Run: headless pygame with SDL's dummy video driver; simulated clock (each Clock.tick advances the game by its frame time, no real sleeping); random seed 0; keys injected as events and as key.get_pressed() state; mouse plan: one left click at the window centre at the start of phase 2, then a move to the lower-right quarter at the start of phase 3.
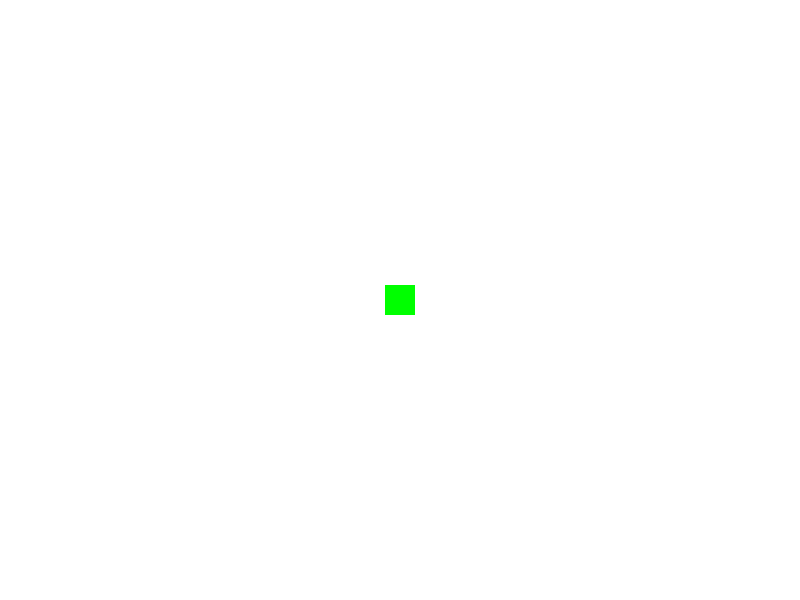
Frame 1 of 3 · flips 1–60 · no input
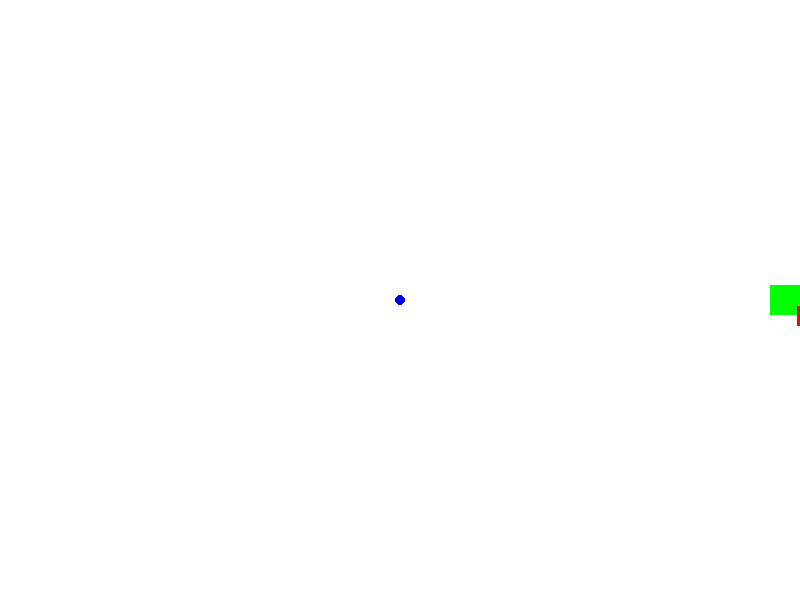
Frame 2 of 3 · flips 61–180 · clicked the window centre · tapped SPACE, RETURN · held RIGHT (→), D
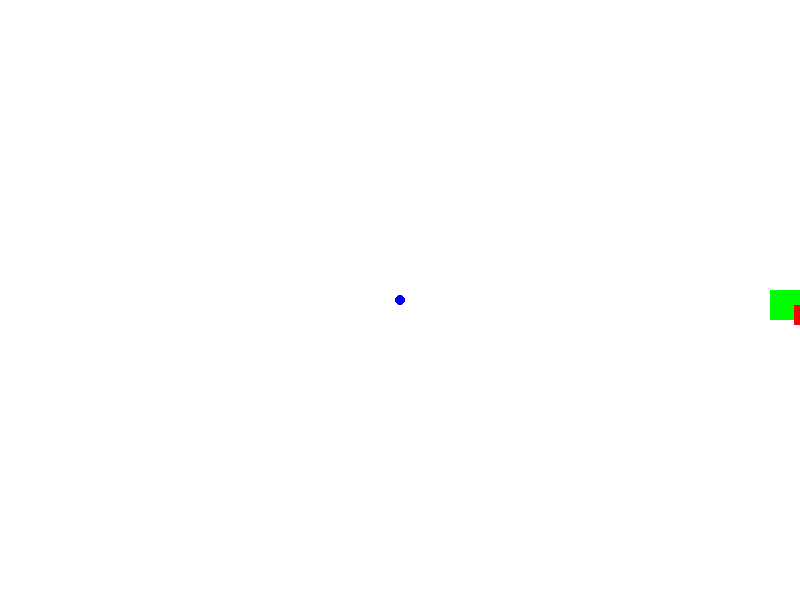
Frame 3 of 3 · flips 181–300 · moved the mouse to the lower-right quarter · held DOWN (↓), S (game ended)

The pygame program that drew these frames:

import pygame
import random
import math

# Inicjalizacja Pygame
pygame.init()

# Stałe
SCREEN_WIDTH = 800
SCREEN_HEIGHT = 600
PLAYER_SIZE = 30
ENEMY_SIZE = 20
BULLET_SIZE = 5
PLAYER_SPEED = 5
BULLET_SPEED = 10
ENEMY_SPAWN_RATE = 60  # co ile klatek spawnuje sie wrog
MIN_ENEMY_DISTANCE = 150  # minimalna odleglosc od gracza do spawnowania

# Kolory
WHITE = (255, 255, 255)
BLACK = (0, 0, 0)
RED = (255, 0, 0)
GREEN = (0, 255, 0)
BLUE = (0, 0, 255)

# Ustawienia ekranu
screen = pygame.display.set_mode((SCREEN_WIDTH, SCREEN_HEIGHT))
pygame.display.set_caption("Top-Down Shooter")
clock = pygame.time.Clock()

# Klasa gracza
class Player:
    def __init__(self, x, y):
        self.x = x
        self.y = y
        self.size = PLAYER_SIZE
        self.speed = PLAYER_SPEED
        
    def draw(self, screen):
        pygame.draw.rect(screen, GREEN, (self.x - self.size//2, self.y - self.size//2, self.size, self.size))
        
    def move(self, dx, dy):
        self.x += dx * self.speed
        self.y += dy * self.speed
        
        # Ograniczenia ekranu
        self.x = max(self.size//2, min(SCREEN_WIDTH - self.size//2, self.x))
        self.y = max(self.size//2, min(SCREEN_HEIGHT - self.size//2, self.y))

# Klasa wroga
class Enemy:
    def __init__(self, x, y):
        self.x = x
        self.y = y
        self.size = ENEMY_SIZE
        self.speed = random.uniform(1.0, 3.0)
        
    def draw(self, screen):
        pygame.draw.rect(screen, RED, (self.x - self.size//2, self.y - self.size//2, self.size, self.size))
        
    def move_towards_player(self, player_x, player_y):
        # Oblicz wektor kierunku do gracza
        dx = player_x - self.x
        dy = player_y - self.y
        distance = max(1, math.sqrt(dx*dx + dy*dy))
        
        # Normalizuj wektor i przesuwaj wroga
        dx /= distance
        dy /= distance
        
        self.x += dx * self.speed
        self.y += dy * self.speed

# Klasa pocisku
class Bullet:
    def __init__(self, x, y, target_x, target_y):
        self.x = x
        self.y = y
        self.size = BULLET_SIZE
        
        # Oblicz wektor kierunku do celu
        dx = target_x - x
        dy = target_y - y
        distance = max(1, math.sqrt(dx*dx + dy*dy))
        
        # Normalizuj wektor i ustaw predkosc
        self.dx = (dx / distance) * BULLET_SPEED
        self.dy = (dy / distance) * BULLET_SPEED
        
    def draw(self, screen):
        pygame.draw.circle(screen, BLUE, (int(self.x), int(self.y)), self.size)
        
    def update(self):
        self.x += self.dx
        self.y += self.dy
        
    def is_out_of_bounds(self):
        return (self.x < 0 or self.x > SCREEN_WIDTH or 
                self.y < 0 or self.y > SCREEN_HEIGHT)

# Inicjalizacja gracza
player = Player(SCREEN_WIDTH // 2, SCREEN_HEIGHT // 2)

# Listy obiektow
enemies = []
bullets = []

# Zmienna do liczenia klatek
frame_count = 0

# Główna pętla gry
running = True
while running:
    # Obsługa zdarzeń
    for event in pygame.event.get():
        if event.type == pygame.QUIT:
            running = False
        
        # Strzelanie po kliknięciu myszy
        elif event.type == pygame.MOUSEBUTTONDOWN and event.button == 1:  # LPM
            mouse_x, mouse_y = pygame.mouse.get_pos()
            bullets.append(Bullet(player.x, player.y, mouse_x, mouse_y))
    
    # Pobieranie stanu klawiszy
    keys = pygame.key.get_pressed()
    dx, dy = 0, 0
    if keys[pygame.K_w] or keys[pygame.K_UP]:
        dy -= 1
    if keys[pygame.K_s] or keys[pygame.K_DOWN]:
        dy += 1
    if keys[pygame.K_a] or keys[pygame.K_LEFT]:
        dx -= 1
    if keys[pygame.K_d] or keys[pygame.K_RIGHT]:
        dx += 1
    
    # Ruch gracza
    player.move(dx, dy)
    
    # Spawnowanie wrogów
    frame_count += 1
    if frame_count >= ENEMY_SPAWN_RATE:
        frame_count = 0
        
        # Losowe położenie poza ekranem z minimalną odległością
        side = random.choice(['top', 'bottom', 'left', 'right'])
        if side == 'top':
            x = random.randint(0, SCREEN_WIDTH)
            y = -MIN_ENEMY_DISTANCE
        elif side == 'bottom':
            x = random.randint(0, SCREEN_WIDTH)
            y = SCREEN_HEIGHT + MIN_ENEMY_DISTANCE
        elif side == 'left':
            x = -MIN_ENEMY_DISTANCE
            y = random.randint(0, SCREEN_HEIGHT)
        else:  # right
            x = SCREEN_WIDTH + MIN_ENEMY_DISTANCE
            y = random.randint(0, SCREEN_HEIGHT)
            
        enemies.append(Enemy(x, y))
    
    # Aktualizacja wrogów (ruch do gracza)
    for enemy in enemies:
        enemy.move_towards_player(player.x, player.y)
    
    # Aktualizacja pocisków
    for bullet in bullets[:]:
        bullet.update()
        if bullet.is_out_of_bounds():
            bullets.remove(bullet)
    
    # Kolizje
    # Pociski z wrogami
    for bullet in bullets[:]:
        for enemy in enemies[:]:
            distance = math.sqrt((bullet.x - enemy.x)**2 + (bullet.y - enemy.y)**2)
            if distance < (BULLET_SIZE + ENEMY_SIZE)//2:
                if bullet in bullets:
                    bullets.remove(bullet)
                if enemy in enemies:
                    enemies.remove(enemy)
                break
    
    # Wrogowie z graczem
    for enemy in enemies[:]:
        distance = math.sqrt((player.x - enemy.x)**2 + (player.y - enemy.y)**2)
        if distance < (PLAYER_SIZE + ENEMY_SIZE)//2:
            print("Game Over!")
            running = False
            
    # Rysowanie
    screen.fill(WHITE)
    
    # Rysowanie gracza
    player.draw(screen)
    
    # Rysowanie wrogów
    for enemy in enemies:
        enemy.draw(screen)
        
    # Rysowanie pocisków
    for bullet in bullets:
        bullet.draw(screen)
    
    pygame.display.flip()
    clock.tick(60)

pygame.quit()
